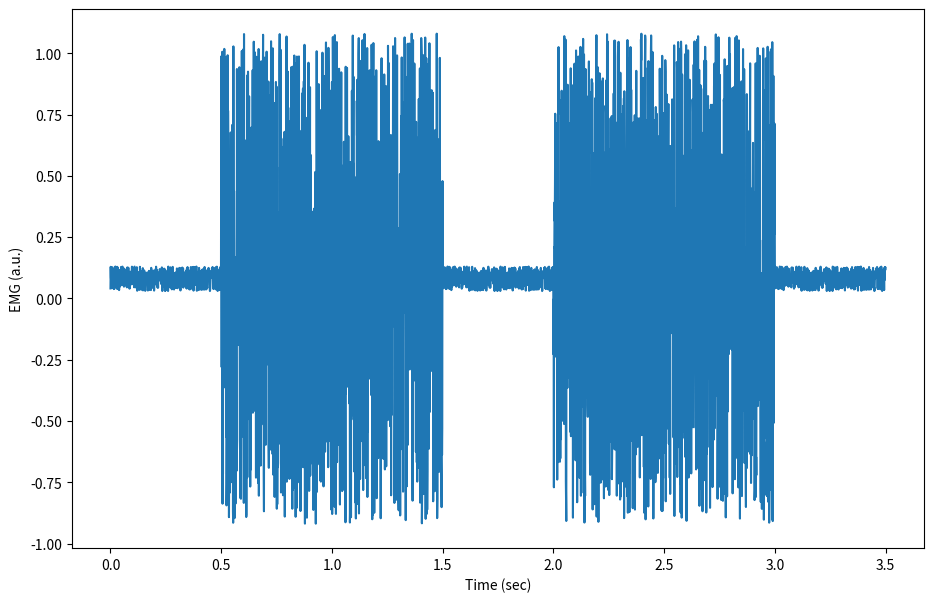
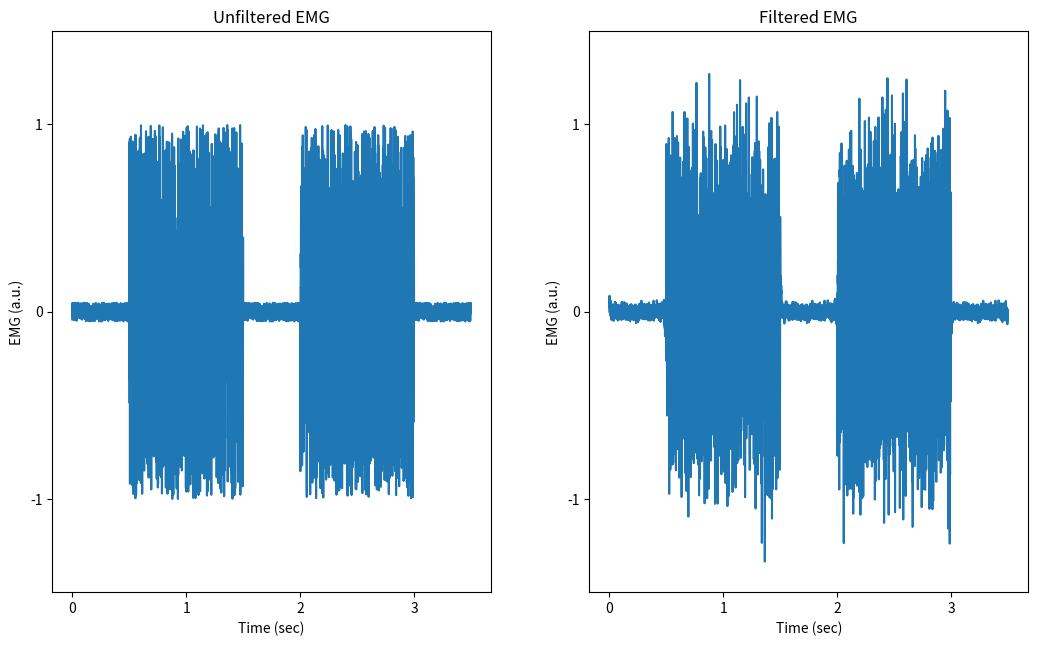

Source code (Python) for these figures, in order:
import numpy as np
import matplotlib.pyplot as plt
import scipy as sp
from scipy import signal

# simulate EMG signal
burst1 = np.random.uniform(-1, 1, size=1000) + 0.08
burst2 = np.random.uniform(-1, 1, size=1000) + 0.08
quiet = np.random.uniform(-0.05, 0.05, size=500) + 0.08
emg = np.concatenate([quiet, burst1, quiet, burst2, quiet])
#time = np.array([i/1000 for i in range(0, len(emg), 1)]) # sampling rate 1000 Hz

time = []
for i in range(0, len(emg), 1):
    i = i/1000
    time.append(i)
np.array(time)

# plot EMG signal
fig = plt.figure()
plt.plot(time, emg)
plt.xlabel('Time (sec)')
plt.ylabel('EMG (a.u.)')
fig_name = 'fig2.png'
fig.set_size_inches(w=11,h=7)
fig.savefig(fig_name)

# process EMG signal: remove mean
emg_correctmean = emg - np.mean(emg)

# create bandpass filter for EMG
high = 20/(1000/2)
low = 450/(1000/2)
b, a = sp.signal.butter(4, [high,low], btype='bandpass')

# process EMG signal: filter EMG
emg_filtered = sp.signal.filtfilt(b, a, emg_correctmean)

# plot comparison of unfiltered vs filtered mean-corrected EMG
fig = plt.figure()
plt.subplot(1, 2, 1)
plt.subplot(1, 2, 1).set_title('Unfiltered EMG')
plt.plot(time, emg_correctmean)
plt.locator_params(axis='x', nbins=4)
plt.locator_params(axis='y', nbins=4)
plt.ylim(-1.5, 1.5)
plt.xlabel('Time (sec)')
plt.ylabel('EMG (a.u.)')

plt.subplot(1, 2, 2)
plt.subplot(1, 2, 2).set_title('Filtered EMG')
plt.plot(time, emg_filtered)
plt.locator_params(axis='x', nbins=4)
plt.locator_params(axis='y', nbins=4)
plt.ylim(-1.5, 1.5)
plt.xlabel('Time (sec)')
plt.ylabel('EMG (a.u.)')

fig.tight_layout()
fig_name = 'fig3.png'
fig.set_size_inches(w=11,h=7)
fig.savefig(fig_name)
